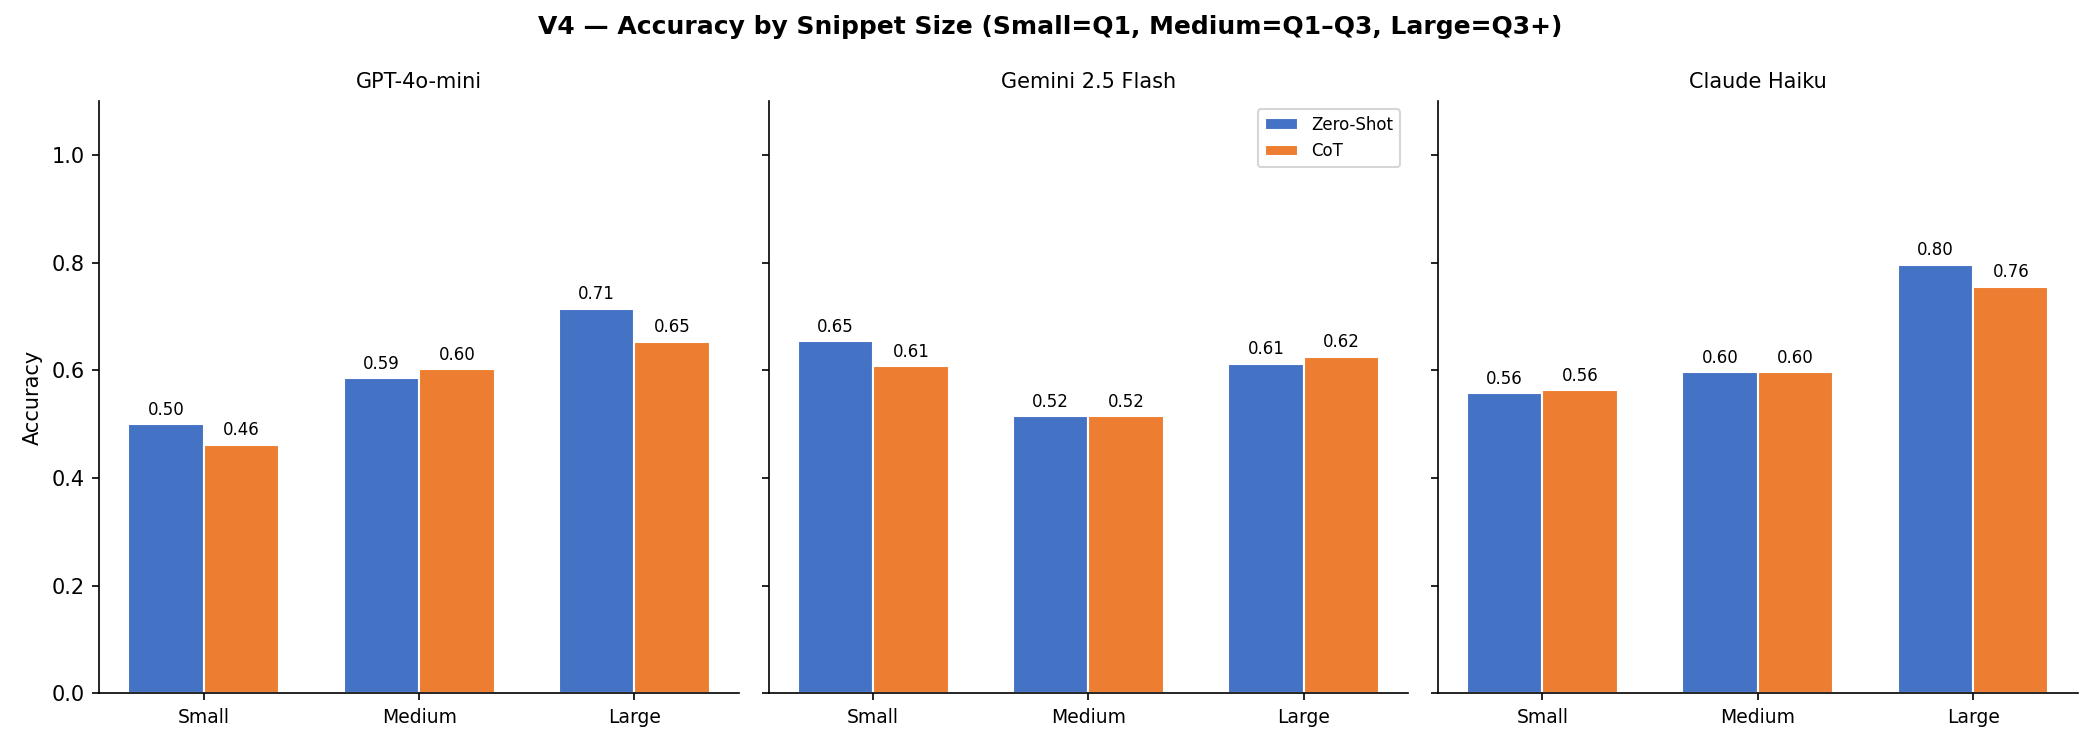

Data behind this chart, as committed beside it:
model, strategy, size_group, n, accuracy
gpt-4o-mini, zero_shot, Small, 52, 0.5
gpt-4o-mini, zero_shot, Medium, 99, 0.5859
gpt-4o-mini, zero_shot, Large, 49, 0.7143
gpt-4o-mini, cot, Small, 52, 0.4615
gpt-4o-mini, cot, Medium, 98, 0.602
gpt-4o-mini, cot, Large, 49, 0.6531
gemini-2.5-flash, zero_shot, Small, 52, 0.6538
gemini-2.5-flash, zero_shot, Medium, 99, 0.5152
gemini-2.5-flash, zero_shot, Large, 49, 0.6122
gemini-2.5-flash, cot, Small, 51, 0.6078
gemini-2.5-flash, cot, Medium, 99, 0.5152
gemini-2.5-flash, cot, Large, 48, 0.625
claude-haiku, zero_shot, Small, 52, 0.5577
claude-haiku, zero_shot, Medium, 99, 0.596
claude-haiku, zero_shot, Large, 49, 0.7959
claude-haiku, cot, Small, 48, 0.5625
claude-haiku, cot, Medium, 99, 0.596
claude-haiku, cot, Large, 49, 0.7551
